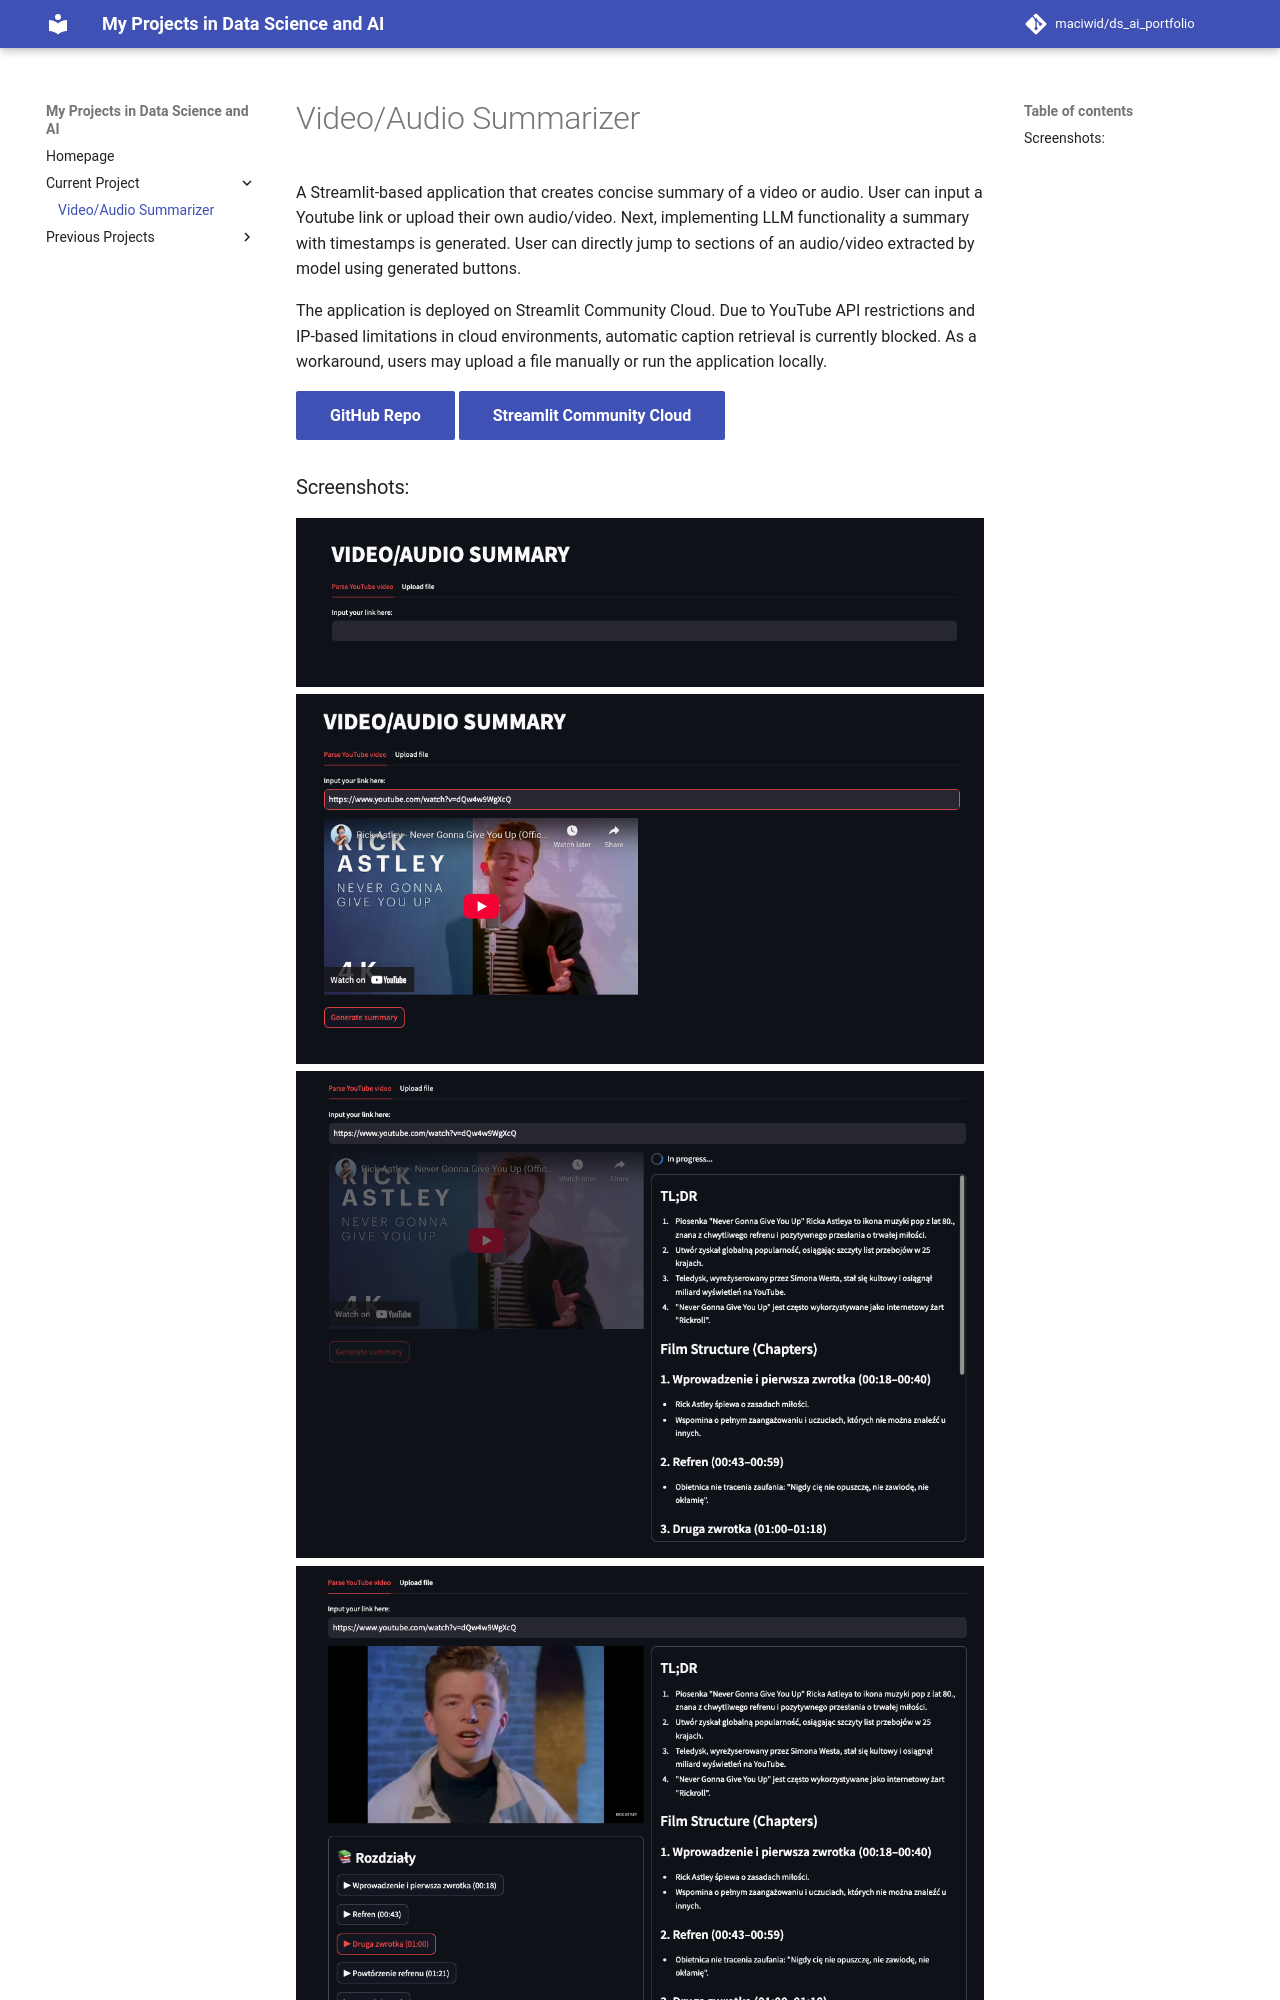

repository: maciwid/ds_ai_portfolio · page: video_audio_summarizer/index.html · generator: mkdocs

# Video/Audio Summarizer

A Streamlit-based application that creates concise summary of a video or audio. User can input a Youtube link or upload their own audio/video. 
Next, implementing LLM functionality a summary with timestamps is generated. User can directly jump to sections of an audio/video extracted by model using generated buttons.

The application is deployed on Streamlit Community Cloud. Due to YouTube API restrictions and IP-based limitations in cloud environments, automatic caption retrieval is currently blocked. As a workaround, users may upload a file manually or run the application locally.
 
<a href="https://github.com/maciwid/video_audio_summary" class="md-button md-button--primary">GitHub Repo</a>
<a href="https://videoaudiosummary-bi2nnfae5v9h7seam2qwag.streamlit.app/" class="md-button md-button--primary">Streamlit Community Cloud </a>
